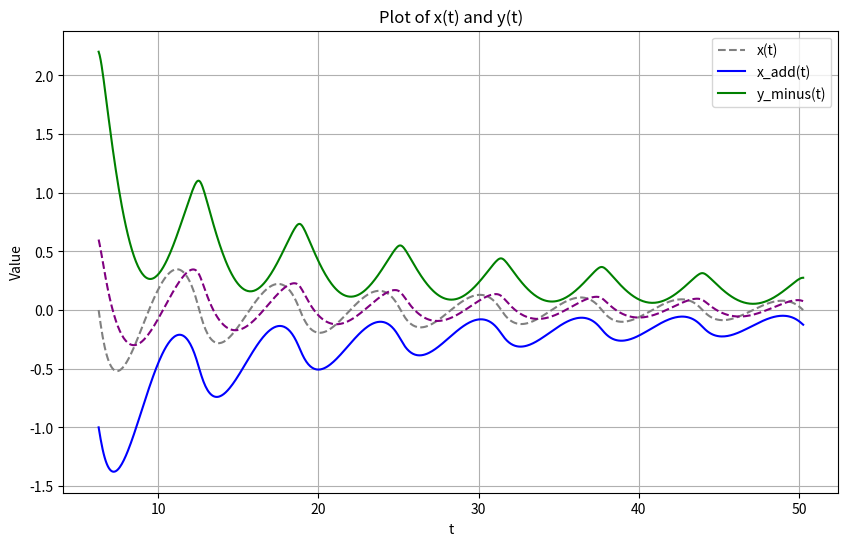
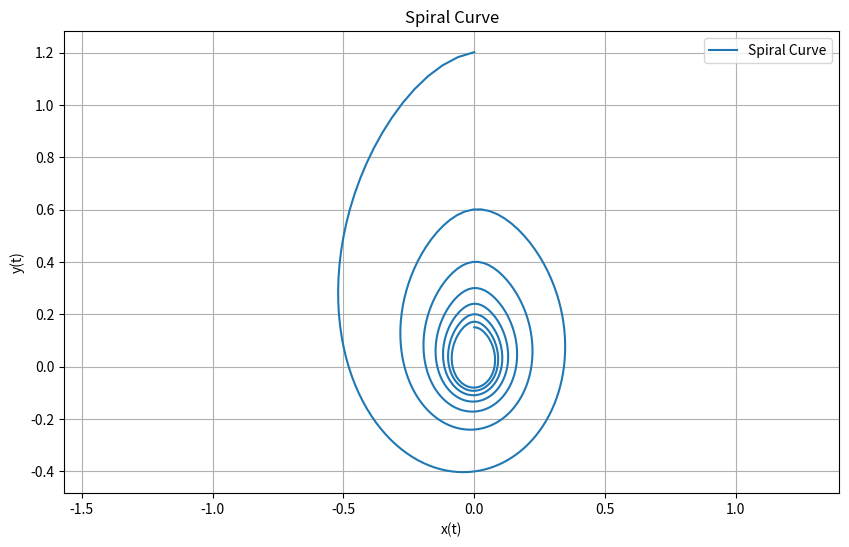

The matplotlib source for these figures, in order:
import numpy as np
import matplotlib.pyplot as plt

# Parameters for the spiral
k = 2 / 3
b = 5 / 3
a = 2* np.pi
m = 2 / 3

user_num = 7
# Define the range for t
# t_min =2* np.pi/(user_num+1)
t_min =2* np.pi
t_max = 2* np.pi+(2*user_num)* np.pi

t = np.linspace(t_min, t_max, 100*user_num)


# Functions to calculate x(t) and y(t)
def x(t, b, k, a):
    return -a * (2 * np.sin(t) / (b + np.sqrt(b ** 2 - 4 * k * np.cos(t))))/t
def x_add(t, b, k, a):
    return -a * ((2 * np.sin(t) / (b + np.sqrt(b ** 2 - 4 * k * np.cos(t))))/t+1/t)
def x_shift(t, b, k, a):
    return -a * ((2 * np.sin(t) / (b + np.sqrt(b ** 2 - 4 * k * np.cos(t))))/t+1/t)

def y(t, b, k, a, m):
    term1 = -((np.sqrt(1 + k ** 2) * (-np.sqrt(b ** 2 - 4 * k) + np.sqrt(b ** 2 - 4 * k * np.cos(np.pi)))) / (2 * k))
    term2 = ((1 / (2 * np.sqrt(1 + k ** 2))) * (
            ((k ** 2 - 1) / k * b) + ((k ** 2 + 1) / k * np.sqrt(b ** 2 - 4 * k * np.cos(t))))) - (
                ((b * (-1 + k ** 2) + np.sqrt(b ** 2 - 4 * k) * (1 + k ** 2)) / (2 * k * np.sqrt(1 + k ** 2))))
    return -a * (m * term1 + term2)/t
def y_minus(t, b, k, a, m):
    term1 = -((np.sqrt(1 + k ** 2) * (-np.sqrt(b ** 2 - 4 * k) + np.sqrt(b ** 2 - 4 * k * np.cos(np.pi)))) / (2 * k))
    term2 = ((1 / (2 * np.sqrt(1 + k ** 2))) * (
            ((k ** 2 - 1) / k * b) + ((k ** 2 + 1) / k * np.sqrt(b ** 2 - 4 * k * np.cos(t))))) - (
                ((b * (-1 + k ** 2) + np.sqrt(b ** 2 - 4 * k) * (1 + k ** 2)) / (2 * k * np.sqrt(1 + k ** 2))))
    return -a * ((m * term1 + term2)/t-1/t)
def y_shift(t, b, k, a, m):
    term1 = -((np.sqrt(1 + k ** 2) * (-np.sqrt(b ** 2 - 4 * k) + np.sqrt(b ** 2 - 4 * k * np.cos(np.pi)))) / (2 * k))
    term2 = ((1 / (2 * np.sqrt(1 + k ** 2))) * (
            ((k ** 2 - 1) / k * b) + ((k ** 2 + 1) / k * np.sqrt(b ** 2 - 4 * k * np.cos(t))))) - (
                ((b * (-1 + k ** 2) + np.sqrt(b ** 2 - 4 * k) * (1 + k ** 2)) / (2 * k * np.sqrt(1 + k ** 2))))
    return -a * ((m * term1 + term2)/t-1/t)

# Calculate x and y values
x_vals = x(t, b, k, a)
x_vals_add = x_add(t, b, k, a)
y_vals = y(t, b, k, a, m)
y_vals_minus = y_minus(t, b, k, a, m)
middle_curve = (x_vals_add + y_vals_minus) / 2
# Plot x(t) and y(t)
plt.figure(figsize=(10, 6))
plt.plot(t, x_vals, color='gray', label='x(t)',linestyle='--')
plt.plot(t, x_vals_add, color='blue', label='x_add(t)')
plt.plot(t, y_vals_minus, color='green', label='y_minus(t)')
plt.plot(t, middle_curve, color='purple', linestyle='--')
plt.xlabel('t')
plt.ylabel('Value')
plt.title('Plot of x(t) and y(t)')
plt.legend()
plt.grid(True)
plt.show()

plt.figure(figsize=(10, 6))
plt.plot(x_vals, y_vals, label='Spiral Curve')
plt.xlabel('x(t)')
plt.ylabel('y(t)')
plt.title('Spiral Curve')
plt.legend()
plt.axis('equal')
plt.grid(True)
plt.show()
